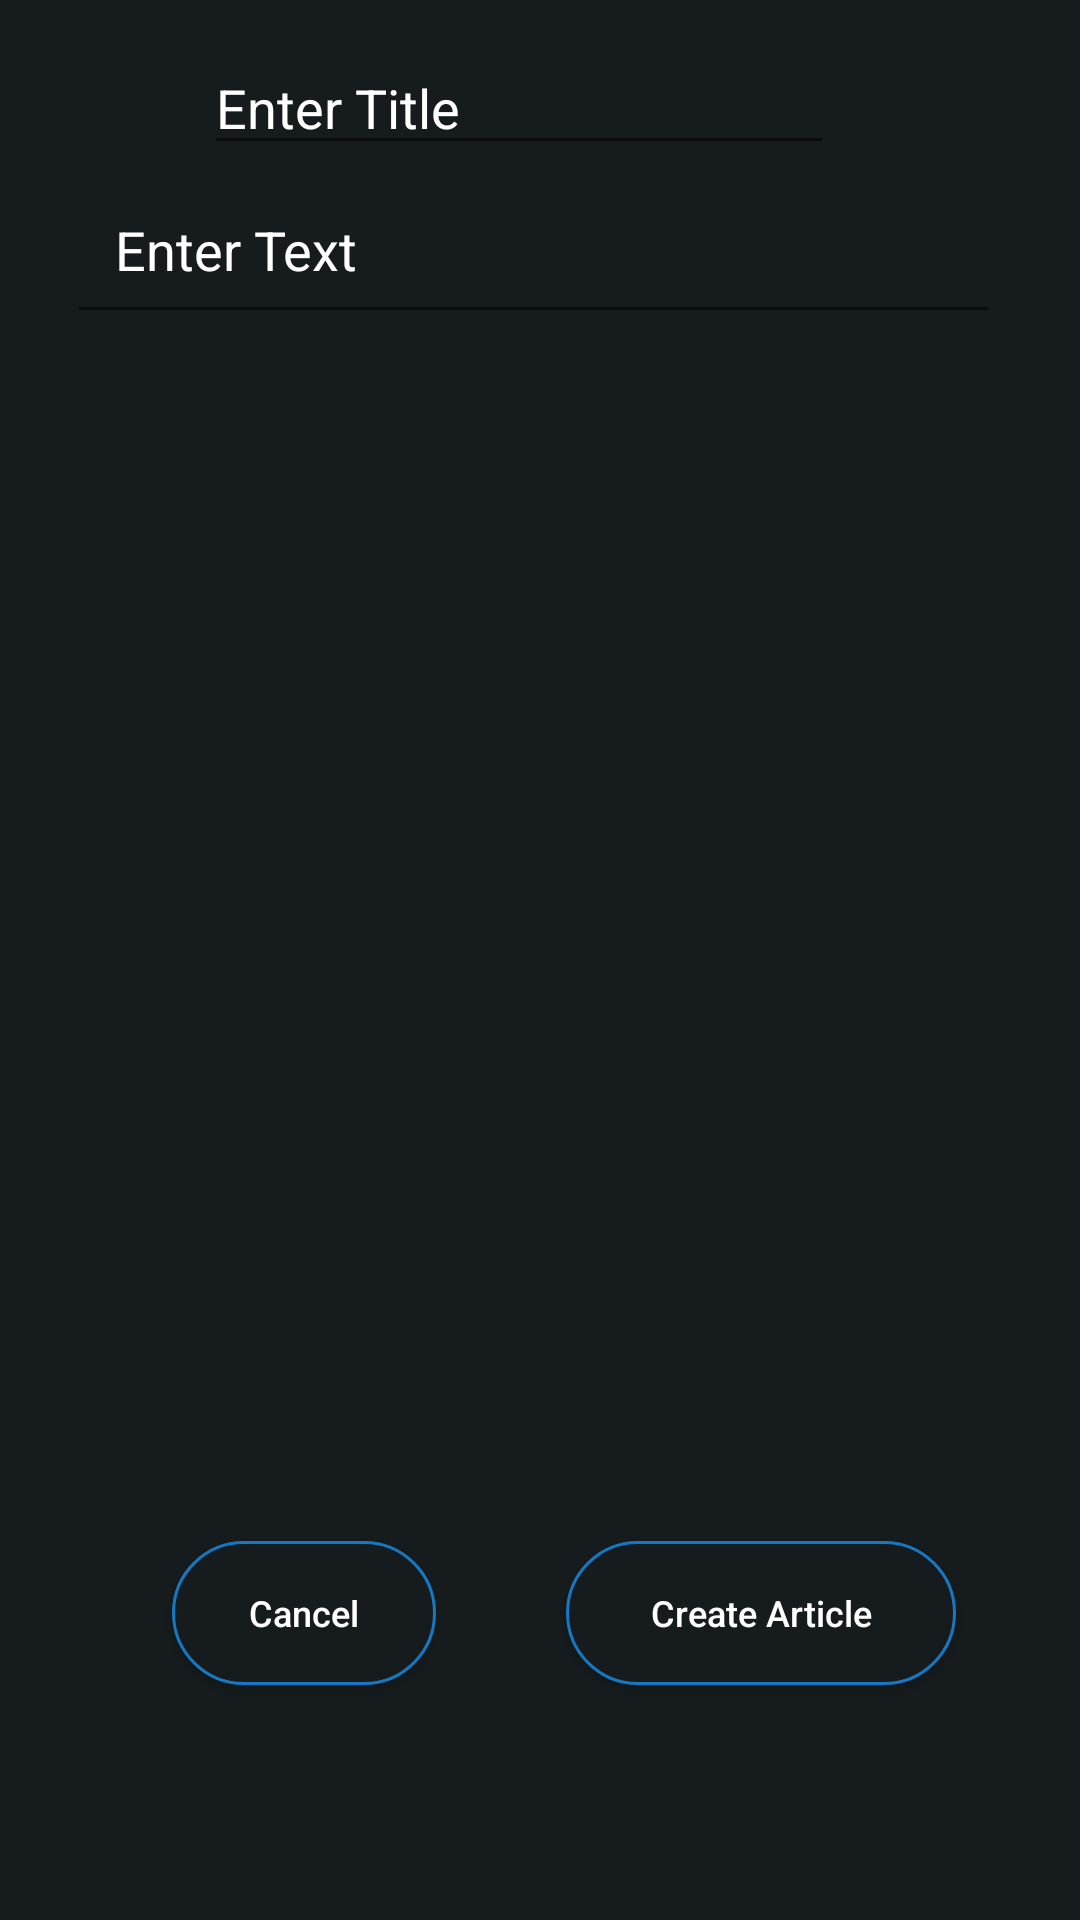

Here is an Android app screen rendered from its layout file. Give the layout XML and the strings, colors and styles it references.
<!-- AndroidManifest.xml: application theme AppTheme -->
<!-- res/layout/fragment_article_dialog.xml -->
<?xml version="1.0" encoding="utf-8"?>
<androidx.constraintlayout.widget.ConstraintLayout xmlns:android="http://schemas.android.com/apk/res/android"
    xmlns:app="http://schemas.android.com/apk/res-auto"
    xmlns:tools="http://schemas.android.com/tools"
    android:layout_width="match_parent"
    android:layout_height="match_parent"
    android:background="@color/colorPrimaryDark">


    <Button
        android:id="@+id/submit_button"
        android:layout_width="130dp"
        android:layout_height="wrap_content"
        android:layout_marginBottom="24dp"
        android:background="@drawable/login_background"
        android:text="Create Article"
        android:textAllCaps="false"
        android:textColor="@color/colorWhite"
        android:textSize="12sp"
        app:layout_constraintBottom_toBottomOf="parent"
        app:layout_constraintEnd_toEndOf="parent"
        app:layout_constraintHorizontal_bias="0.82"
        app:layout_constraintStart_toStartOf="parent"
        app:layout_constraintTop_toBottomOf="@+id/article_scrollView" />

    <Button
        android:id="@+id/cancel_button"
        android:layout_width="wrap_content"
        android:layout_height="wrap_content"
        android:background="@drawable/login_background"
        android:text="Cancel"
        android:textAllCaps="false"
        android:textColor="@color/colorWhite"
        android:textSize="12sp"
        app:layout_constraintBaseline_toBaselineOf="@+id/submit_button"
        app:layout_constraintEnd_toStartOf="@+id/submit_button"
        app:layout_constraintHorizontal_bias="0.568"
        app:layout_constraintStart_toStartOf="parent" />

    <EditText
        android:id="@+id/title_editText"
        android:layout_width="wrap_content"
        android:layout_height="wrap_content"
        android:ems="10"
        android:hint="Enter Title"
        android:inputType="textPersonName"
        android:textColor="@color/colorWhite"
        android:textColorHint="@color/colorWhite"
        app:layout_constraintBottom_toBottomOf="parent"
        app:layout_constraintEnd_toEndOf="parent"
        app:layout_constraintHorizontal_bias="0.454"
        app:layout_constraintStart_toStartOf="parent"
        app:layout_constraintTop_toTopOf="parent"
        app:layout_constraintVertical_bias="0.023" />

    <ScrollView
        android:layout_width="311dp"
        android:id="@+id/article_scrollView"
        android:layout_height="404dp"
        app:layout_constraintBottom_toBottomOf="parent"
        app:layout_constraintEnd_toEndOf="parent"
        app:layout_constraintHorizontal_bias="0.454"
        app:layout_constraintStart_toStartOf="parent"
        app:layout_constraintTop_toBottomOf="@+id/title_editText"
        app:layout_constraintVertical_bias="0.0">
    <EditText
        android:id="@+id/text_editText"
        android:layout_width="match_parent"
        android:layout_height="match_parent"
        android:ems="10"
        android:gravity="start|top"
        android:hint="Enter Text"
        android:inputType="textMultiLine"
        android:padding="16dp"
        android:textColor="@color/colorWhite"
        android:textColorHint="@color/colorWhite"
         />

    </ScrollView>
</androidx.constraintlayout.widget.ConstraintLayout>
<!-- resources referenced by this layout -->
<resources>
  <color name="colorPrimaryDark">#161c1d</color>
  <color name="colorWhite">#ffffff</color>
  <!-- drawable login_background (drawable) -->
  <?xml version="1.0" encoding="utf-8"?>
  <shape xmlns:android="http://schemas.android.com/apk/res/android" android:shape="rectangle">
      <solid
          android:color="@color/colorPrimaryDark"/>
  
      <stroke
          android:width="1dp"
          android:color="@color/colorPrimary"
          />
  
      <corners android:radius="25dp"/>
  </shape>
  <style name="AppTheme" parent="Theme.AppCompat.Light.NoActionBar"> --&gt;
          
  
  
          <item name="colorPrimary">@color/colorPrimary</item>
          <item name="colorPrimaryDark">@color/colorPrimaryDark</item>
          <item name="colorAccent">@color/colorAccent</item>
          <item name="android:windowNoTitle">true</item>
          <item name="android:windowActionBar">false</item>
          <item name="android:windowFullscreen">true</item>
          <item name="android:windowContentOverlay">@null</item>
      </style>
  <color name="colorPrimary">#1678c2</color>
  <color name="colorAccent">#009c95</color>
</resources>
